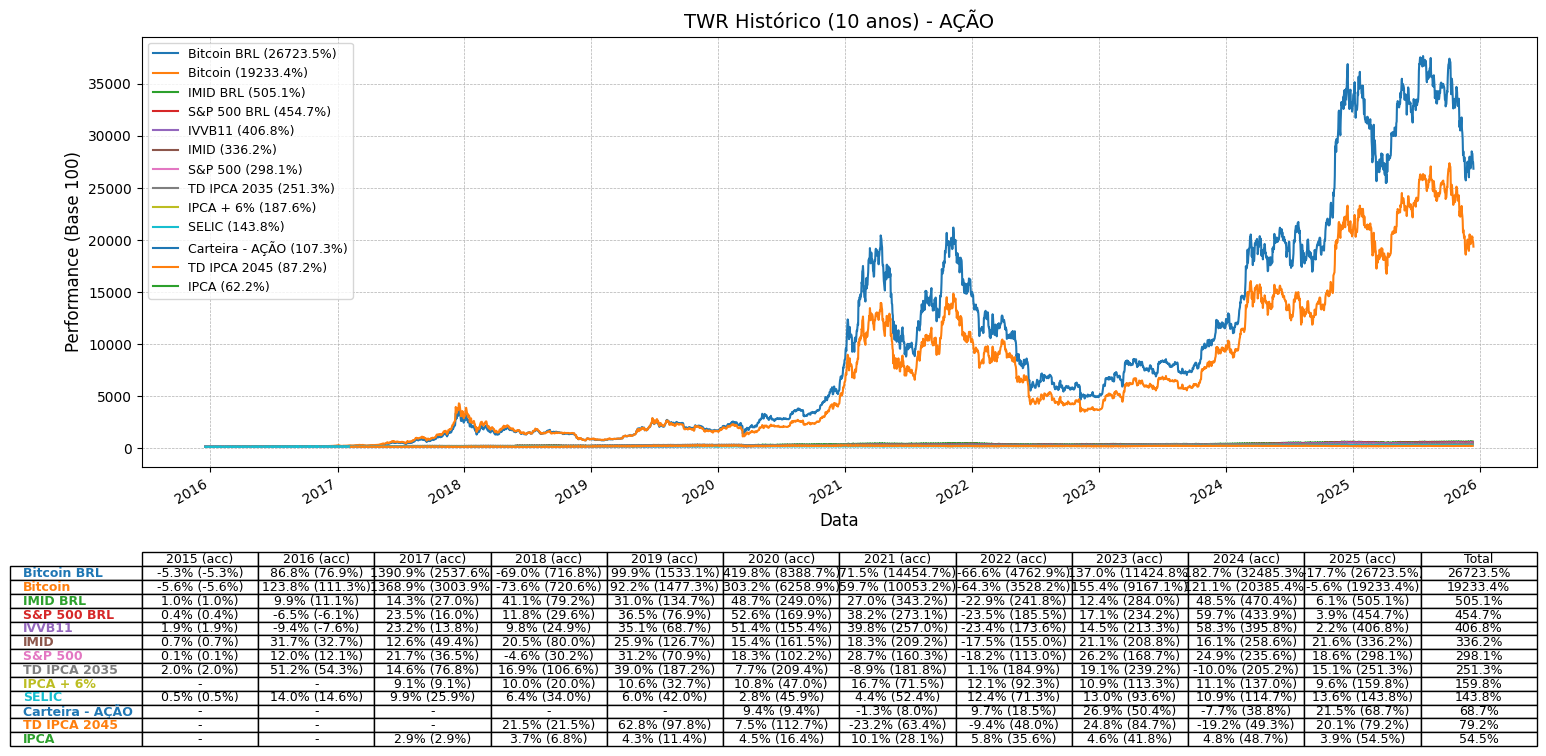

The table this chart was drawn from, first rows:
; Bitcoin BRL; Bitcoin; IMID BRL; S&P 500 BRL; IVVB11; IMID; S&P 500; TD IPCA 2035; IPCA + 6%; SELIC; Carteira - AÇÃO; TD IPCA 2045; IPCA
2015-12-17; 100,0; 100,0; 100,0; 100,0; 100,0; 100,0; 100,0; 100,0; ; 100,0; ; ; 
2015-12-18; 102,00008053956483; 101,65278621997645; 98,98026015413654; 98,554082804991; 99,6838111083349; 98,64324785060626; 98,21852156867273; 99,69985587138379; ; 100,052531; ; ; 
2015-12-19; 101,71538641243332; 101,36906143181652; ; ; ; ; ; ; ; ; ; ; 
2015-12-20; 97,3950546706598; 97,06343974384608; ; ; ; ; ; ; ; ; ; ; 
2015-12-21; 98,40475539151366; 96,17631298828138; 100,80546469814988; 101,3232607571521; 101,02152049568144; 98,52265660501313; 99,02872682119892; 100,01485862022852; ; 100,10508959505961; ; ; 
2015-12-22; 97,79104481541403; 95,7230974005344; 101,43650981782758; 102,08611534322283; 101,72686137781311; 99,2914732385771; 99,92734182037519; 100,43684343471865; ; 100,15767579967478; ; ; 
2015-12-23; 98,75286770818154; 97,00117044337402; 102,38904221994547; 102,99168237906375; 101,72686137781311; 100,57284579582803; 101,16479620848236; 101,40413961159567; ; 100,21028962834913; ; ; 
2015-12-24; 101,28510474198045; 99,76034415799407; 101,89575006622565; 102,54150599062442; ; 100,36179673940133; 100,9978313609204; 101,8320678741772; ; 100,26293109559381; ; ; 
2015-12-25; 101,433816169695; 99,90681686241415; ; ; ; ; ; ; ; ; ; ; 
2015-12-26; 92,89018499840556; 91,49180274777173; ; ; ; ; ; ; ; ; ; ; 
2015-12-27; 94,12546133012488; 92,70848305132152; ; ; ; ; ; ; ; ; ; ; 
2015-12-28; 93,20045572173471; 92,58920381747079; ; 101,43227165831337; 99,11224209274943; ; 100,76703167933651; 101,99551269669101; ; 100,31560021592763; ; ; 
2015-12-29; 93,8704608313627; 94,93617296332013; 100,71085862866187; 100,69918342214741; 100,37698838129454; 101,85422985438994; 101,84242209915766; 102,7934206029628; ; 100,36829700387706; ; ; 
2015-12-30; 93,82695601518665; 93,54101543523873; 101,5607371407396; 101,42970151956693; 101,90927840293202; 101,25122762118039; 101,1205913351573; 102,6715799170889; ; 100,42102147397615; ; ; 
2015-12-31; 94,69502162878328; 94,40643559175642; 101,04661441197369; 100,41507144597995; ; 100,73867169749344; 100,10905337842024; 101,99997028275956; ; 100,47377364076664; ; ; 
2016-01-01; 95,52350798755036; 95,23239711246025; ; ; ; ; ; ; 100,0; ; ; ; 100,0
2016-01-02; 95,32644397177108; 95,03593365542608; ; ; ; ; ; ; ; ; ; ; 
2016-01-03; 94,5727400544676; 94,28452667435899; ; ; ; ; ; ; ; ; ; ; 
2016-01-04; 98,51636577404564; 94,95985349785383; 102,15004600007853; 102,4065107994556; 101,0701656542542; 98,46235523156108; 98,70956146562028; 102,16192924325047; ; 100,5265535187979; ; ; 
2016-01-05; 97,59489922664685; 94,71186697896333; 102,29838349794007; 101,88631275796433; 100,936393787708; 99,27640652119732; 98,87650868412008; 102,59282922987771; ; 100,57936112262684; ; ; 
2016-01-06; 97,40664533520322; 94,08588185132933; 102,2185141995173; 101,07509762699752; 99,84190091510979; 98,73370566143981; 97,62927016652324; 103,76666022793124; ; 100,63219646681816; ; ; 
2016-01-07; 104,42043027843606; 100,43194392363775; 101,28330262519086; 99,07114775063305; 98,50419152776323; 97,41464330811748; 95,28698482481516; 104,3907222775293; ; 100,68505956594413; ; ; 
2016-01-08; 102,74771440467856; 99,37554718160823; 99,66817339027365; 97,43902450602124; 97,28809039779084; 96,39707632074442; 94,24108782596025; 102,55122509323785; ; 100,73795043458473; ; ; 
2016-01-09; 101,47387706007022; 98,14351702040929; ; ; ; ; ; ; ; ; ; ; 
2016-01-10; 101,56002456183569; 98,22683717186835; ; ; ; ; ; ; ; ; ; ; 
2016-01-11; 101,414103466439; 98,32265668430763; 98,55723402989996; 97,30040153585396; 96,55843157543048; 95,55287434438215; 94,33435437923092; 101,57649960624657; ; 100,79086908732752; ; ; 
2016-01-12; 98,89161965771942; 95,52971194459812; 100,13283194205107; 98,44209731330596; 97,19080008064537; 96,72872812407522; 95,09547150821828; 102,18570303561611; ; 100,8438155387678; ; ; 
2016-01-13; 97,07651231496712; 94,80198549806474; 99,07263619715727; 94,94839244291472; 95,6585193371232; 96,75133970145588; 92,72372800366826; 102,61363129819765; ; 100,89678980350847; ; ; 
2016-01-14; 97,48537942498248; 94,34921153656224; 99,08730731408093; 97,3786981440588; 96,42465970888429; 95,89960436640371; 94,24596226164296; 101,75926063505743; ; 100,94979189616015; ; ; 
2016-01-15; 82,9061233949928; 79,88348293756931; 98,30791880614149; 95,71244487369536; 94,85588813784607; 94,72375058671064; 92,22290397723101; 101,81869511597152; ; 101,00282183134112; ; ; 
2016-01-16; 88,18659100206465; 84,97143213502736; ; ; ; ; ; ; ; ; ; ; 
2016-01-17; 86,9948743067994; 83,82316375153196; ; ; ; ; ; ; ; ; ; ; 
2016-01-18; 88,01998244628503; 84,890741667115; 98,23890062399188; ; 95,95038101044429; 94,74636216409127; ; 101,3967103014814; ; 101,05587962367734; ; ; 
2016-01-19; 86,29364977176257; 83,35174780946691; 99,86184318141234; 95,60494252284133; 95,46393870283227; 96,45737769419648; 92,34560224975039; 101,63890581120636; ; 101,10896528780245; ; ; 
2016-01-20; 96,71273863762421; 92,13994279200394; 97,68423337355573; 95,68647012798934; 94,24783757285988; 93,0655030713676; 91,16219856617549; 99,1857476114768; ; 101,1620788383578; ; ; 
2016-01-21; 96,02925298981665; 89,95434789067261; 101,13684521808601; 97,86387776538109; 96,87462046709558; 94,73882880540138; 91,67291249647529; 97,31504732470543; ; 101,21522028999237; ; ; 
2016-01-22; 88,82687594979721; 83,8654795753215; 101,60485558939652; 99,08814343452408; 97,47050742290978; 95,92974930247425; 93,55360728954668; 96,33735011366845; ; 101,26838965736289; ; ; 
2016-01-23; 89,98780197928303; 84,96156245759384; ; ; ; ; ; ; ; ; ; ; 
2016-01-24; 93,58275559866836; 88,35572110740591; ; ; ; ; ; ; ; ; ; ; 
2016-01-25; 90,46385270929922; 85,89013516707256; 101,18892482787567; 97,04589996423623; ; 96,072963626759; 92,13940392438789; 96,83957147739261; ; 101,32158695513382; ; ; 
2016-01-26; 90,48515741707465; 85,98375993090289; 100,83285975035827; 98,28594554144622; 96,10847081721919; 95,81669141557101; 93,39647945866086; 96,90197768235241; ; 101,37481219797722; ; ; 
2016-01-27; 89,981032165158; 86,60184931659008; 100,38557796368019; 95,98465044014107; 95,50042025223298; 96,615658735861; 92,38000536452361; 98,18279074605132; ; 101,42806540057295; ; ; 
2016-01-28; 87,47135533962755; 83,3824475247652; 99,91440654971345; 97,41493545431273; 96,32736939173883; 95,24383986908748; 92,86120824479505; 98,06986523231453; ; 101,48134657760852; ; ; 
2016-01-29; 86,40759290670033; 83,20374948711134; 101,71363065564537; 98,7878191860948; 96,36385094113955; 97,94226594918422; 95,12493848559129; 99,89896138244603; ; 101,5346557437792; ; ; 
2016-01-30; 86,1300235614228; 82,93647193090503; ; ; ; ; ; ; ; ; ; ; 
2016-01-31; 83,96957037308871; 80,85612459320201; ; ; ; ; ; ; ; ; ; ; 
2016-02-01; 84,01747328450843; 81,7965342242942; 99,99770650670531; 97,67243307913205; 96,35169661008285; 97,35434193466543; 95,09053537081806; 100,38929584998738; 101,39113585204306; 101,58799291378796; ; ; 100,89999999999999
2016-02-02; 84,1896671018132; 82,10174479837889; 98,40797866307491; 95,75149896585985; 94,73427988047189; 95,96743909854565; 93,3768406834329; 102,44572888961531; ; 101,64135810234552; ; ; 
2016-02-03; 82,42592237754846; 81,115292285646; 95,32748792915537; 95,45439951347599; 92,54529413527548; 93,8117138782064; 93,93660747914724; 100,16047309846807; ; 101,69475132417026; ; ; 
2016-02-04; 84,81703489072285; 85,42266709598091; 94,31411622185779; 93,41687693362954; 92,52097619504677; 94,987561907244; 94,08391592241908; 100,40415447021589; ; 101,74817259398834; ; ; 
2016-02-05; 84,85517167830568; 84,75502189261738; 94,49609384847517; 92,40068620802008; 91,41431971327656; 94,38456542468994; 92,2916308759978; 100,59583067116387; ; 101,8016219265337; ; ; 
2016-02-06; 82,65404461460534; 82,55649269536809; ; ; ; ; ; ; ; ; ; ; 
2016-02-07; 82,6755557889591; 82,57797848129285; ; ; ; ; ; ; ; ; ; ; 
2016-02-08; 81,97901847002946; 81,88226324617773; 92,73023190675029; 91,15684527609396; ; 92,62078763047806; 91,04925797955258; ; ; ; ; ; 
2016-02-09; 82,54581882149262; 82,44839463507085; 92,32272530481379; 91,16176959633017; ; 92,21376198565994; 91,05417648789064; ; ; ; ; ; 
2016-02-10; 84,71888158030201; 83,6806389180853; 93,80047730374906; 92,10438330041633; 91,60890034756748; 92,6509383172041; 90,97563020150987; 101,55272581388093; ; 101,85509933654792; ; ; 
2016-02-11; 84,76784714906064; 83,24321481423192; 92,29082880260327; 91,4367706830747; 91,20758474792892; 90,63088831180423; 89,79219125981068; 101,80532235776585; ; 101,90860483878039; ; ; 
2016-02-12; 86,33584002814241; 84,253789487743; 94,3071479489386; 93,90812475130178; 93,21415346800642; 92,03286361595927; 91,64346314816441; 101,69388270605191; ; 101,96213844798827; ; ; 
2016-02-13; 88,04272325400342; 85,91951000363738; ; ; ; ; ; ; ; ; ; ; 
2016-02-14; 91,4960457772372; 89,28955318397801; ; ; ; ; ; ; ; ; ; ; 
... 3,591 more rows
